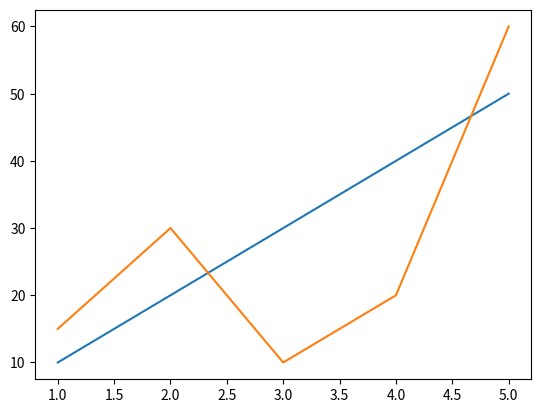

Recreate this plot in Python.
import matplotlib.pyplot as plt

product1 = [10, 20, 30, 40, 50]
product2 = [15, 30, 10, 20, 60]
month = [1, 2, 3, 4, 5]

plt.plot(month, product1)
plt.plot(month, product2)

plt.show()
